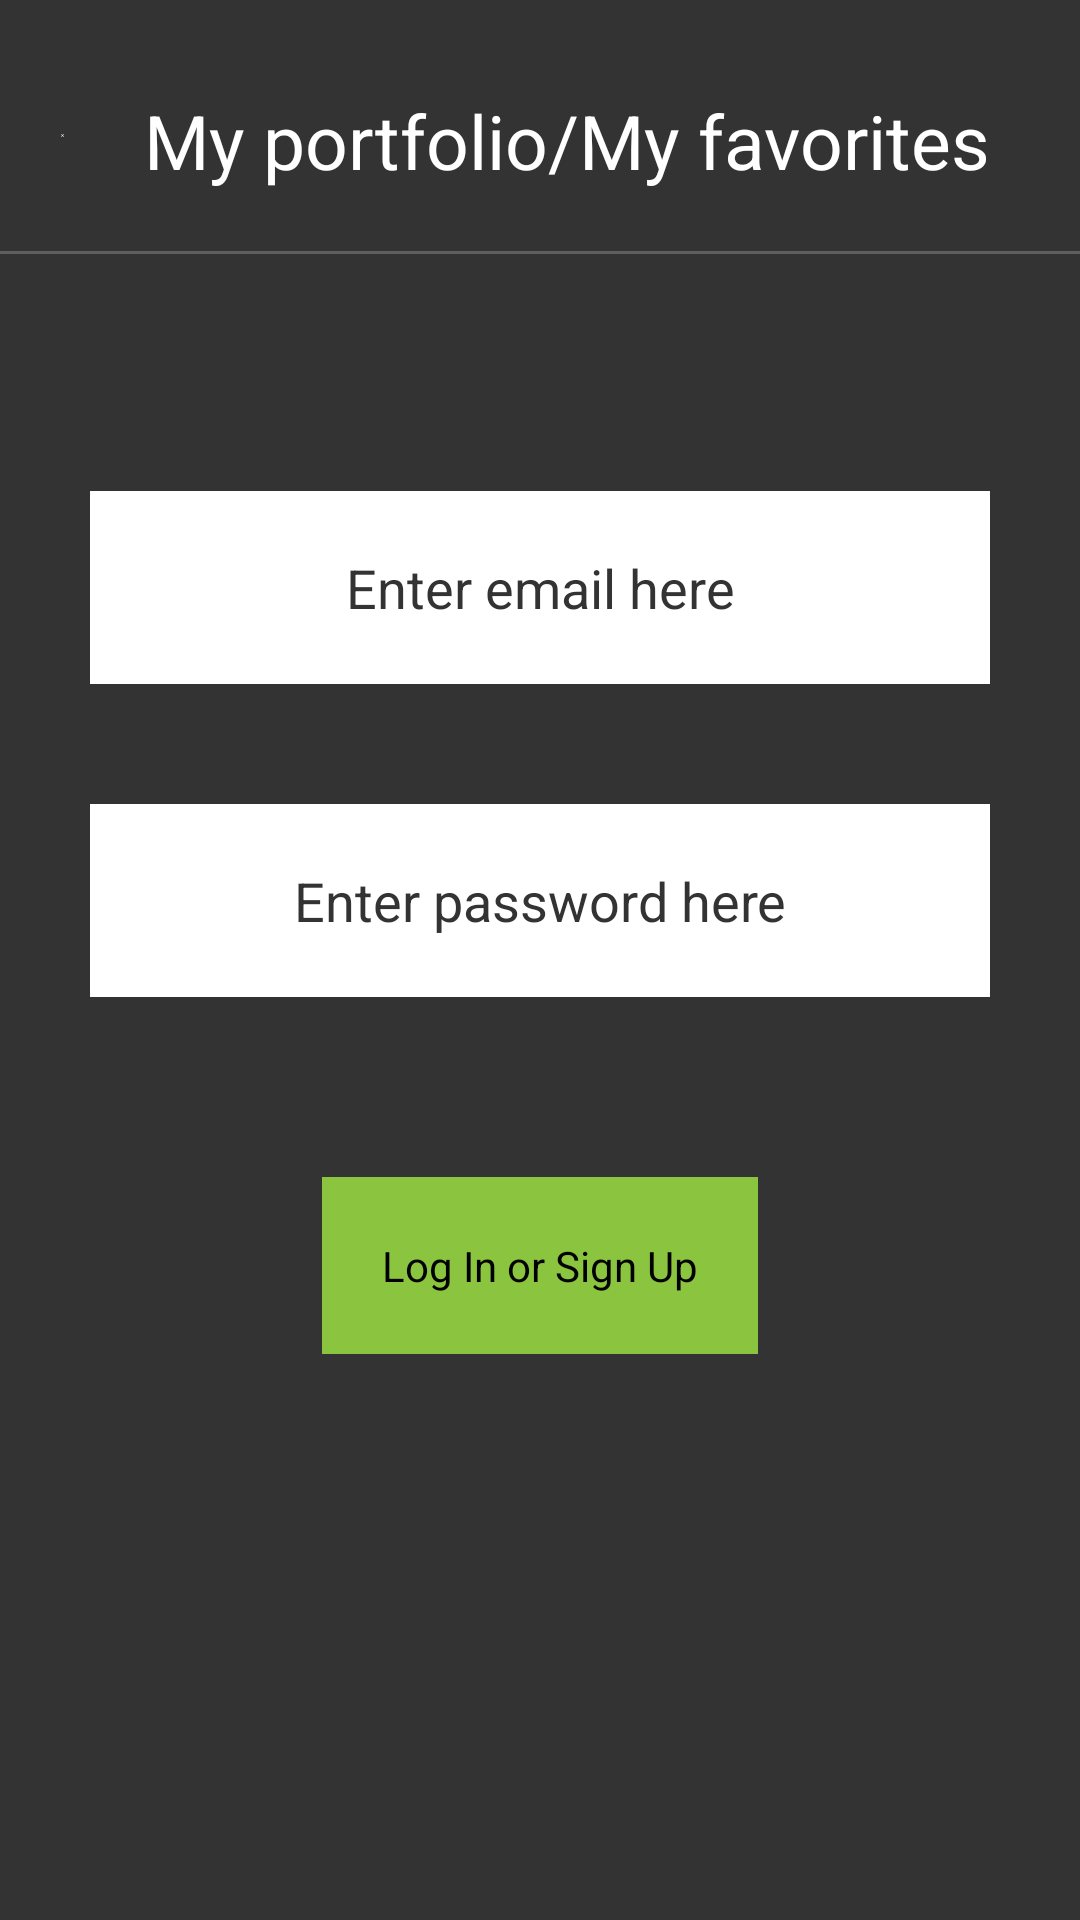

Produce the Android XML layout that renders to this screen, including the resource entries it uses.
<!-- AndroidManifest.xml: application theme Theme.Axolotyl -->
<!-- res/layout/portfolio.xml -->
<?xml version="1.0" encoding="utf-8"?>
<RelativeLayout xmlns:android="http://schemas.android.com/apk/res/android"
    android:layout_width="match_parent"
    android:layout_height="match_parent"
    android:background="@color/coingeckoAnotherGrey"
    >

    <ImageView
        android:layout_width="wrap_content"
        android:layout_height="wrap_content"
        android:id="@+id/closebuttonf"
        android:src="@drawable/ic_baseline_closebutton"
        android:layout_toLeftOf="@+id/headingport"
        android:layout_margin="20dp"
        android:contentDescription="close button"
        ></ImageView>

    <TextView
        android:id="@+id/headingport"
        android:layout_width="wrap_content"
        android:layout_height="wrap_content"
        android:layout_alignParentEnd="true"
        android:layout_marginTop="30dp"
        android:layout_marginEnd="30dp"
        android:text=" My portfolio/My favorites"
        android:textColor="@color/white"
        android:textSize="25sp"></TextView>

    <View
        android:layout_width="match_parent"
        android:layout_height="1dp"
        android:background="@color/coingeckoLightGrey"
        android:layout_below="@+id/headingport"
        android:layout_marginTop="20dp"
        ></View>

    <EditText
        android:id="@+id/email"
        android:layout_width="match_parent"
        android:layout_height="wrap_content"
        android:layout_below="@+id/headingport"

        android:layout_centerInParent="true"
        android:layout_marginStart="30dp"
        android:layout_marginTop="100dp"
        android:layout_marginEnd="30dp"
        android:layout_marginBottom="30dp"
        android:background="@color/white"
        android:gravity="center"
        android:hint="Enter email here"
        android:padding="20dp"
        android:textColor="@color/coingeckoAnotherGrey"
        android:textColorHint="@color/coingeckoAnotherGrey"></EditText>

    <EditText
        android:id="@+id/password"
        android:layout_width="match_parent"
        android:layout_height="wrap_content"
        android:layout_below="@+id/email"

        android:layout_centerInParent="true"
        android:layout_marginStart="30dp"
        android:layout_marginTop="10dp"
        android:layout_marginEnd="30dp"
        android:layout_marginBottom="30dp"
        android:background="@color/white"
        android:gravity="center"
        android:hint="Enter password here"
        android:inputType="textPassword"
        android:padding="20dp"
        android:textColor="@color/coingeckoAnotherGrey"
        android:textColorHint="@color/coingeckoAnotherGrey"></EditText>


    <TextView
        android:id="@+id/loginbutton"
        android:layout_width="wrap_content"
        android:layout_height="wrap_content"
        android:layout_below="@+id/password"
        android:layout_centerHorizontal="true"
        android:layout_marginStart="30dp"
        android:layout_marginTop="30dp"

        android:layout_marginEnd="30dp"
        android:layout_marginBottom="30dp"
        android:background="@color/coingeckoGreen"
        android:gravity="center"
        android:padding="20dp"
        android:text="Log In or Sign Up"
        android:textColor="@color/black"
        android:textColorHint="@color/white"></TextView>

</RelativeLayout>
<!-- resources referenced by this layout -->
<resources>
  <color name="black">#FF000000</color>
  <color name="coingeckoAnotherGrey">#333333</color>
  <color name="coingeckoGreen">#8BC53F</color>
  <color name="coingeckoLightGrey">#5E5E5E</color>
  <color name="white">#FFFFFFFF</color>
  <!-- drawable ic_baseline_closebutton (drawable) -->
  <vector android:height="50dp" android:tint="#EEEEEE"
      android:viewportHeight="24" android:viewportWidth="24"
      android:width="50dp" xmlns:android="http://schemas.android.com/apk/res/android">
      <path android:fillColor="@android:color/white" android:pathData="M19,6.41L17.59,5 12,10.59 6.41,5 5,6.41 10.59,12 5,17.59 6.41,19 12,13.41 17.59,19 19,17.59 13.41,12z"/>
  </vector>
  <style name="Theme.Axolotyl" parent="Theme.MaterialComponents.DayNight.NoActionBar">
          
          <item name="colorPrimary">#0F044C</item>
          <item name="colorPrimaryVariant">#EEEEEE</item>
          <item name="colorOnPrimary">#0CAE06</item>
          
          <item name="colorSecondary">@color/teal_200</item>
          <item name="colorSecondaryVariant">@color/teal_700</item>
          <item name="colorOnSecondary">#EEEEEE</item>
          
          <item name="android:statusBarColor" tools:targetApi="l">@color/coingeckoAnotherGrey</item>
          
      </style>
  <color name="teal_200">#FF03DAC5</color>
  <color name="teal_700">#FF018786</color>
</resources>
